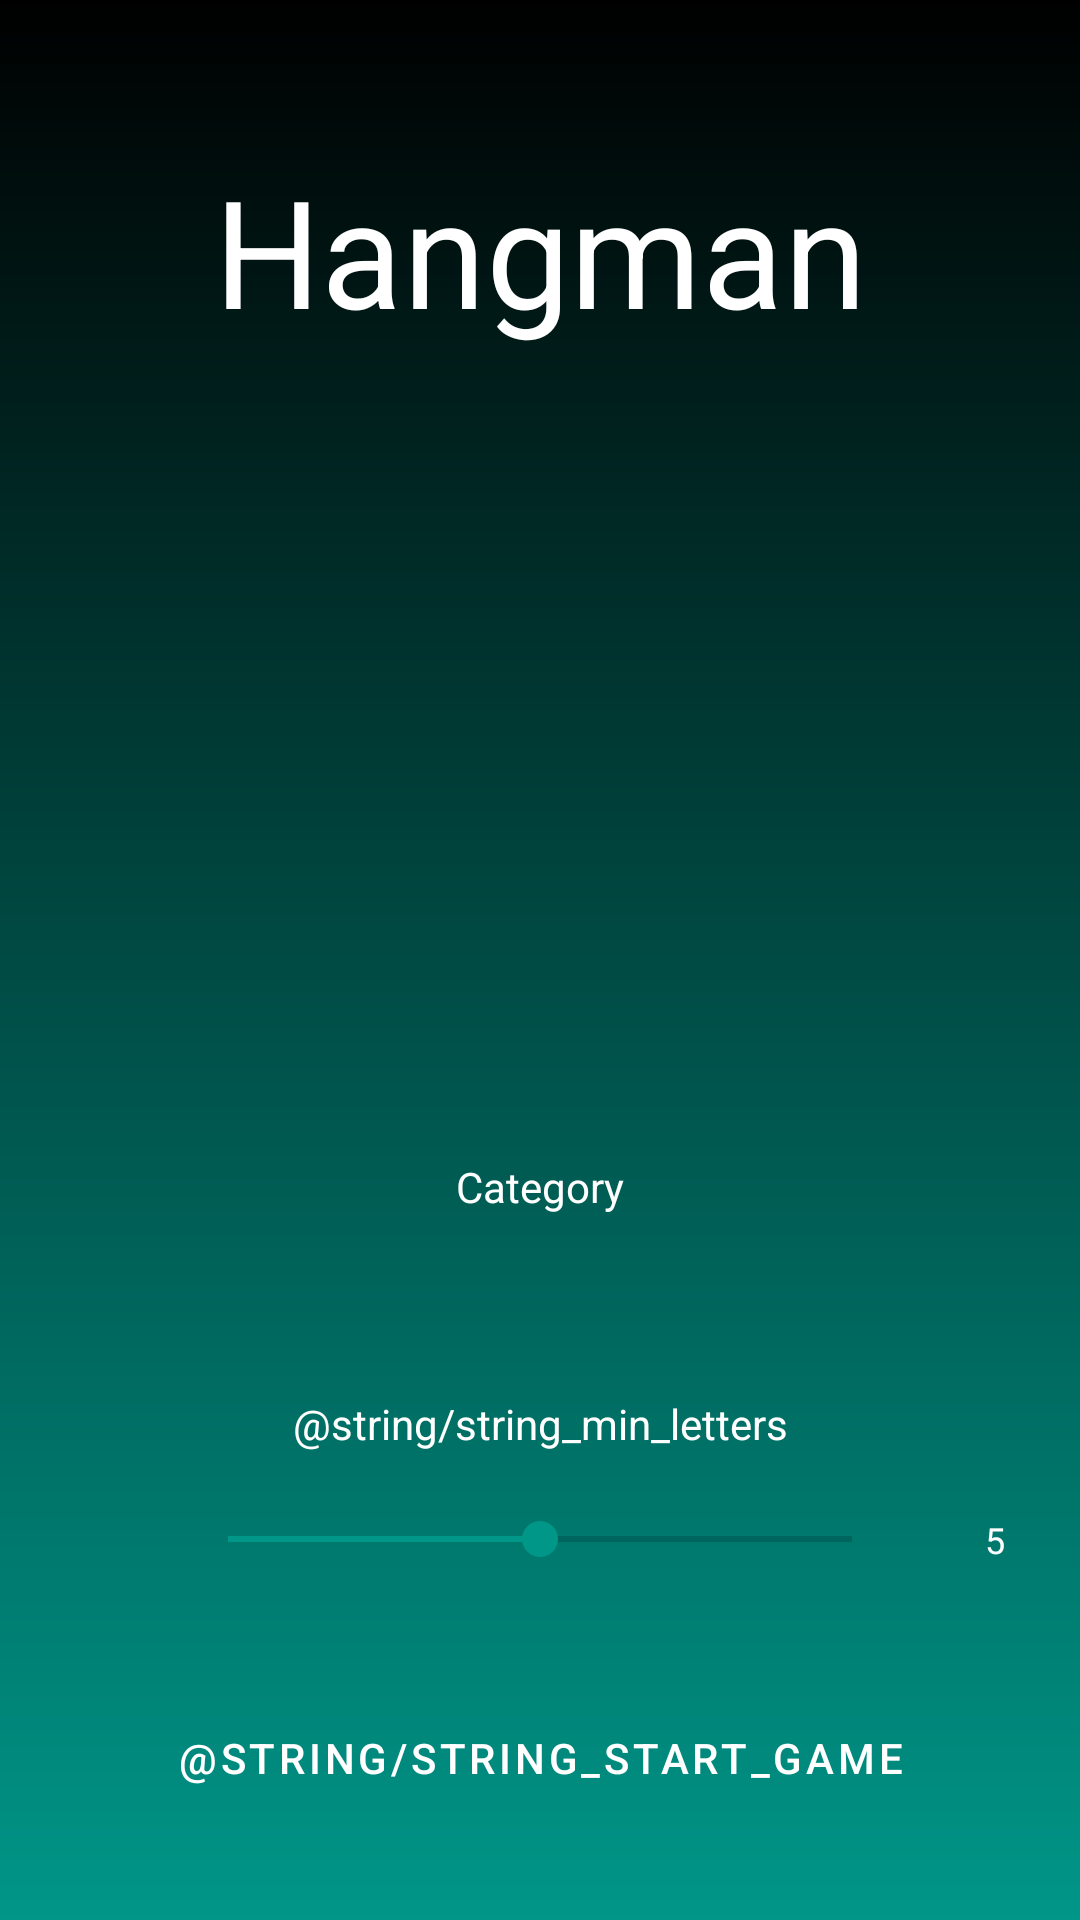

Produce the Android XML layout that renders to this screen, including the resource entries it uses.
<!-- AndroidManifest.xml: application theme AppTheme -->
<!-- res/layout/activity_hangman.xml -->
<?xml version="1.0" encoding="utf-8"?>
<androidx.constraintlayout.widget.ConstraintLayout xmlns:android="http://schemas.android.com/apk/res/android"
    xmlns:app="http://schemas.android.com/apk/res-auto"
    xmlns:tools="http://schemas.android.com/tools"
    android:layout_width="match_parent"
    android:layout_height="match_parent"
    android:background="@drawable/background_xxx"
    tools:context=".HangmanActivity">

    <TextView
        android:layout_width="wrap_content"
        android:layout_height="wrap_content"
        android:layout_marginTop="50dp"
        android:text="Hangman"
        android:textColor="@android:color/white"
        android:textSize="50sp"
        app:layout_constraintLeft_toLeftOf="parent"
        app:layout_constraintRight_toRightOf="parent"
        app:layout_constraintTop_toTopOf="parent" />

    <TextView
        android:id="@+id/textViewCategory"
        android:layout_width="wrap_content"
        android:layout_height="wrap_content"
        android:layout_marginBottom="20dp"
        android:text="@string/string_categories"
        android:textColor="@android:color/white"
        app:layout_constraintBottom_toTopOf="@id/scrollViewChips"
        app:layout_constraintLeft_toLeftOf="parent"
        app:layout_constraintRight_toRightOf="parent" />

    <HorizontalScrollView
        android:id="@+id/scrollViewChips"
        android:layout_width="match_parent"
        android:layout_height="wrap_content"
        android:layout_marginLeft="10dp"
        android:layout_marginTop="10dp"
        android:layout_marginRight="10dp"
        android:layout_marginBottom="30dp"
        android:scrollbars="none"
        app:layout_constraintBottom_toTopOf="@id/textViewMinLetters"
        app:layout_constraintLeft_toLeftOf="parent"
        app:layout_constraintRight_toRightOf="parent">

        <com.google.android.material.chip.ChipGroup
            android:id="@+id/chipGroupCategory"
            android:layout_width="wrap_content"
            android:layout_height="wrap_content"
            android:layout_marginTop="5dp"
            android:layout_marginBottom="5dp"
            app:singleLine="true"
            app:singleSelection="true" />
    </HorizontalScrollView>

    <TextView
        android:id="@+id/textViewMinLetters"
        android:layout_width="wrap_content"
        android:layout_height="wrap_content"
        android:layout_marginBottom="20dp"
        android:text="@string/string_min_letters"
        android:textColor="@android:color/white"
        app:layout_constraintBottom_toTopOf="@id/seekBar"
        app:layout_constraintLeft_toLeftOf="parent"
        app:layout_constraintRight_toRightOf="parent" />

    <SeekBar
        android:id="@+id/seekBar"
        android:layout_width="match_parent"
        android:layout_height="wrap_content"
        android:layout_marginLeft="60dp"
        android:layout_marginRight="60dp"
        android:layout_marginBottom="40dp"
        android:max="10"
        android:progress="5"
        app:layout_constraintBottom_toTopOf="@id/buttonStartGame"
        app:layout_constraintLeft_toLeftOf="parent"
        app:layout_constraintRight_toRightOf="parent" />

    <TextView
        android:id="@+id/textViewSeek"
        android:layout_width="wrap_content"
        android:layout_height="wrap_content"
        android:layout_marginRight="25dp"
        android:text="5"
        android:textColor="@android:color/white"
        android:textSize="12sp"
        app:layout_constraintBottom_toBottomOf="@id/seekBar"
        app:layout_constraintRight_toRightOf="parent"
        app:layout_constraintTop_toTopOf="@id/seekBar" />

    <Button
        android:id="@+id/buttonStartGame"
        style="@style/Widget.MaterialComponents.Button.TextButton"
        android:layout_width="wrap_content"
        android:layout_height="wrap_content"
        android:layout_marginBottom="30dp"
        android:text="@string/string_start_game"
        android:textColor="@android:color/white"
        app:layout_constraintBottom_toBottomOf="parent"
        app:layout_constraintLeft_toLeftOf="parent"
        app:layout_constraintRight_toRightOf="parent" />

</androidx.constraintlayout.widget.ConstraintLayout>
<!-- resources referenced by this layout -->
<resources>
  <!-- drawable background_xxx (drawable) -->
  <?xml version="1.0" encoding="utf-8"?>
  <shape xmlns:android="http://schemas.android.com/apk/res/android"
      android:shape="rectangle">
      <gradient
          android:angle="270"
          android:startColor="@android:color/black" android:endColor="@color/colorPrimary"/>
  </shape>
  <string name="string_categories">Category</string>
  <string name="string_min_letters">Минимальное количество букв в слове</string>
  <string name="string_start_game">Начать игру</string>
  <style name="AppTheme" parent="Theme.MaterialComponents.Light.NoActionBar">
          
          <item name="colorPrimary">@android:color/white</item>
          <item name="colorPrimaryDark">@color/colorPrimaryDark</item>
          <item name="colorAccent">@color/colorAccent</item>
          <item name="customChipStyle">@style/CustomChipChoice</item>
          <item name="customOutlinedButtonStyle">@style/CustomOutlinedButton</item>
      </style>
  <color name="colorPrimary">#009688</color>
  <color name="colorPrimaryDark">#000</color>
  <color name="colorAccent">#009688</color>
  <style name="CustomChipChoice" parent="@style/Widget.MaterialComponents.Chip.Choice">
          <item name="chipBackgroundColor">@color/background_color_chip_state_list</item>
          <item name="android:textColor">@color/text_color_chip_state_list</item>
          <item name="rippleColor">@color/colorPrimary</item>
      </style>
  <style name="CustomOutlinedButton" parent="Widget.MaterialComponents.Button.OutlinedButton.Icon">
          <item name="strokeColor">@color/colorPrimary</item>
      </style>
</resources>
